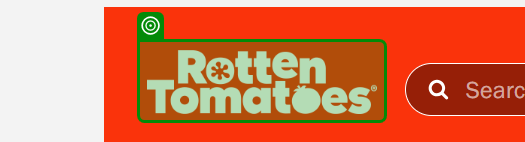
Task: This process automates the straction of movie data using UiPath, following best practices and leveraging the REFramework.
It processes movies from Tomatoes website and extracts key fields such as director, protagonists, genre, rating and synopsis.
Workflow: I-1.MovieExtraction_OpenBrowser

Step 1 [try]: check the image 'Rotten Tomatoes' in window 'Rotten Tomatoes: Movies | TV Shows | Movie Trailers | Reviews | Rotten Tomatoes' (chrome.exe)
